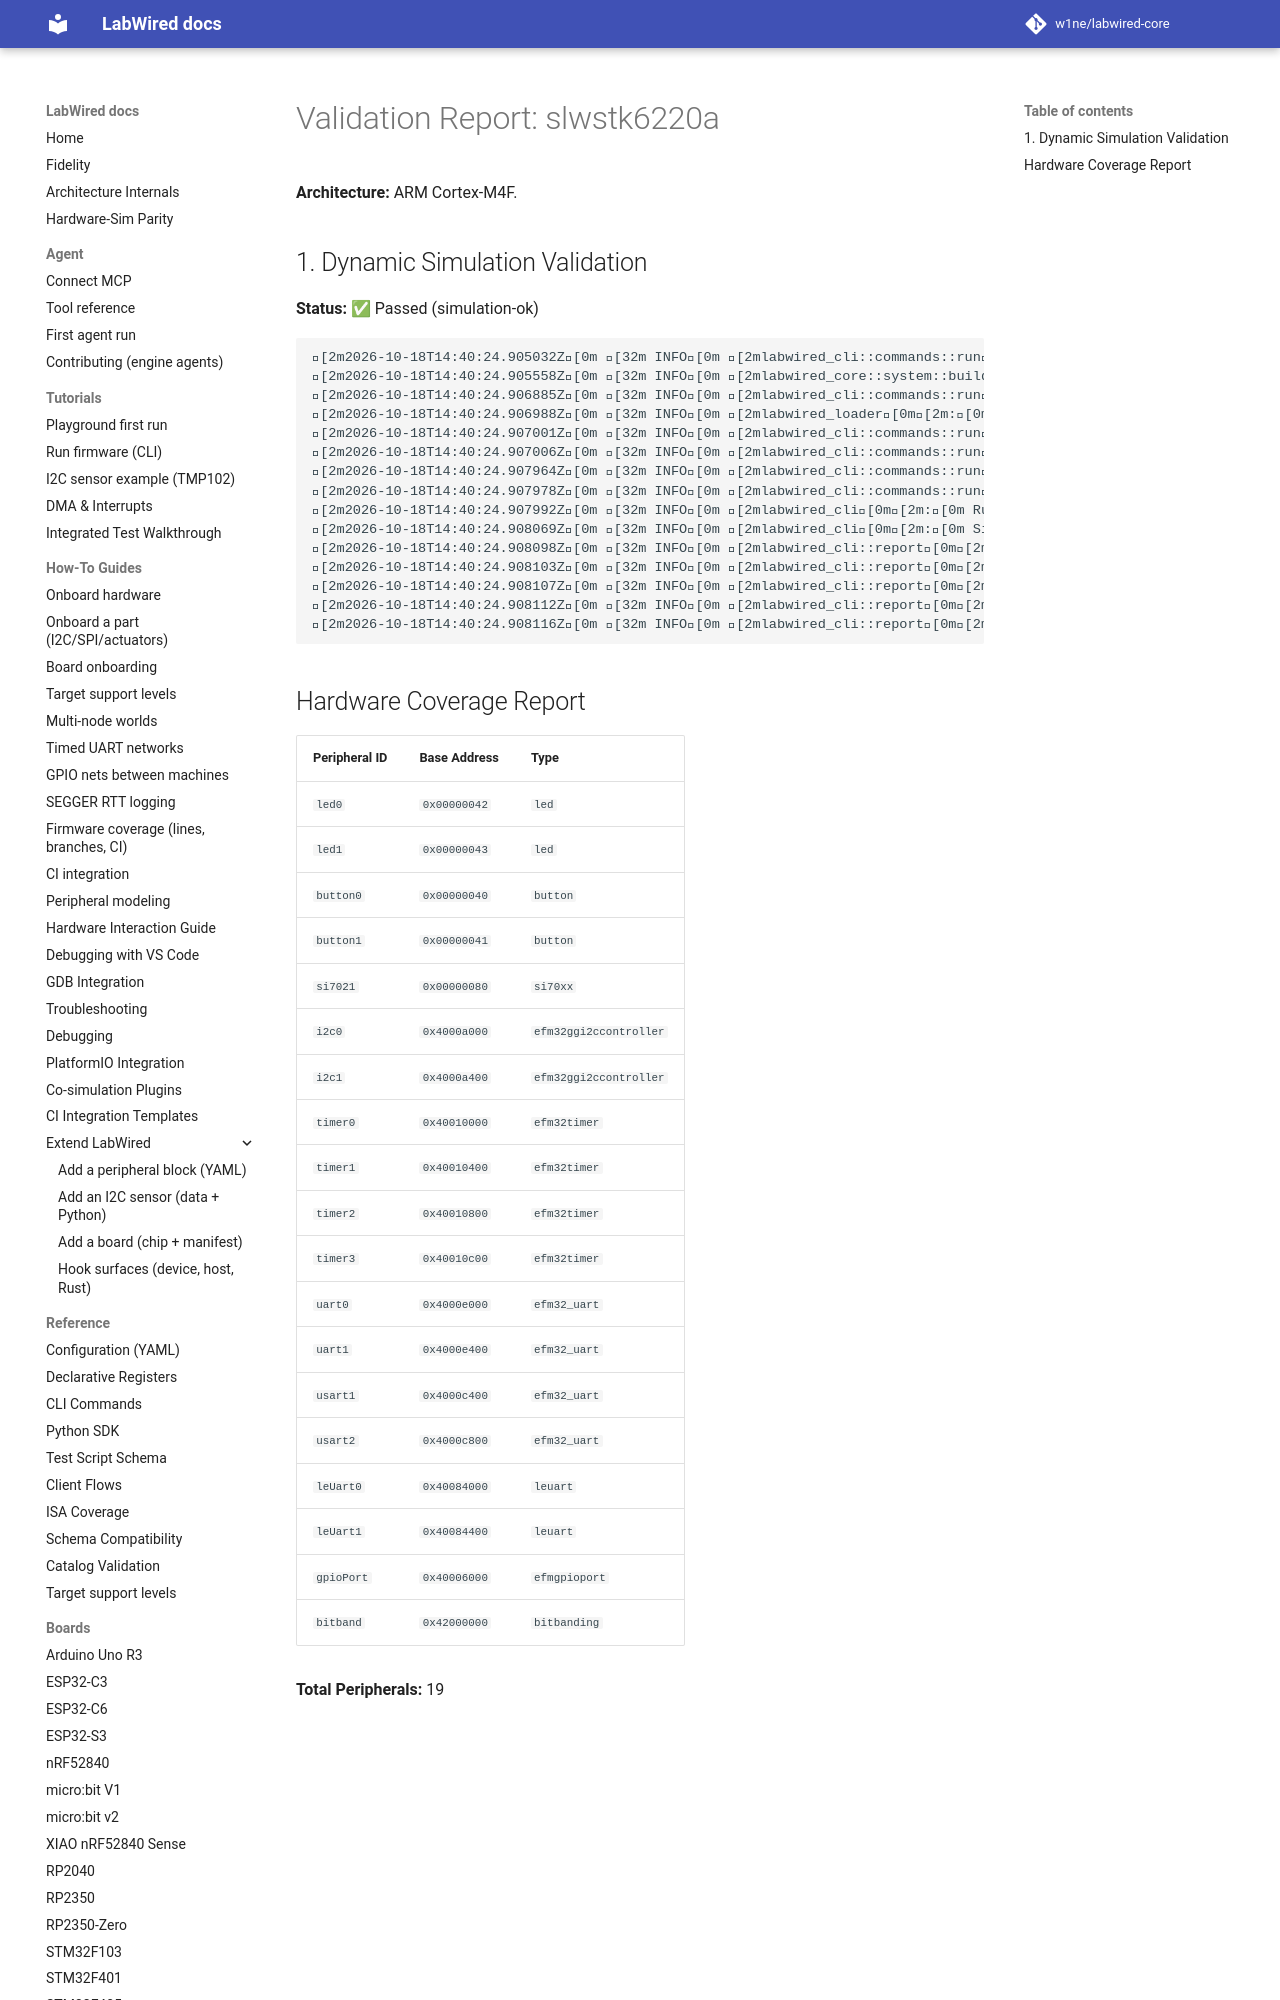

repository: MbedLabs/labwired-core · page: boards/slwstk6220a/index.html · generator: mkdocs

# Validation Report: slwstk6220a

**Architecture:** ARM Cortex-M4F.

## 1. Dynamic Simulation Validation
**Status:** ✅ Passed (simulation-ok)

```text
[2m2026-10-18T14:40:24.905032Z[0m [32m INFO[0m [2mlabwired_cli::commands::run[0m[2m:[0m Starting LabWired Simulator
[2m2026-10-18T14:40:24.905558Z[0m [32m INFO[0m [2mlabwired_core::system::builder[0m[2m:[0m Loading chip descriptor: ../../chips/onboarding/slwstk6220a.yaml
[2m2026-10-18T14:40:24.906885Z[0m [32m INFO[0m [2mlabwired_cli::commands::run[0m[2m:[0m Loading firmware: "/home/andrii/Projects/labwired-renode/core/tests/fixtures/uart-ok-thumbv7m.elf"
[2m2026-10-18T14:40:24.906988Z[0m [32m INFO[0m [2mlabwired_loader[0m[2m:[0m ELF Entry Point: 0x401
[2m2026-10-18T14:40:24.907001Z[0m [32m INFO[0m [2mlabwired_cli::commands::run[0m[2m:[0m Firmware Loaded Successfully!
[2m2026-10-18T14:40:24.907006Z[0m [32m INFO[0m [2mlabwired_cli::commands::run[0m[2m:[0m Entry Point: 0x401
[2m2026-10-18T14:40:24.907964Z[0m [32m INFO[0m [2mlabwired_cli::commands::run[0m[2m:[0m Starting Simulation (ARM Cortex-M)...
[2m2026-10-18T14:40:24.907978Z[0m [32m INFO[0m [2mlabwired_cli::commands::run[0m[2m:[0m Initial PC: 0x400, SP: 0x20020000
[2m2026-10-18T14:40:24.907992Z[0m [32m INFO[0m [2mlabwired_cli[0m[2m:[0m Running for 20000 ste
